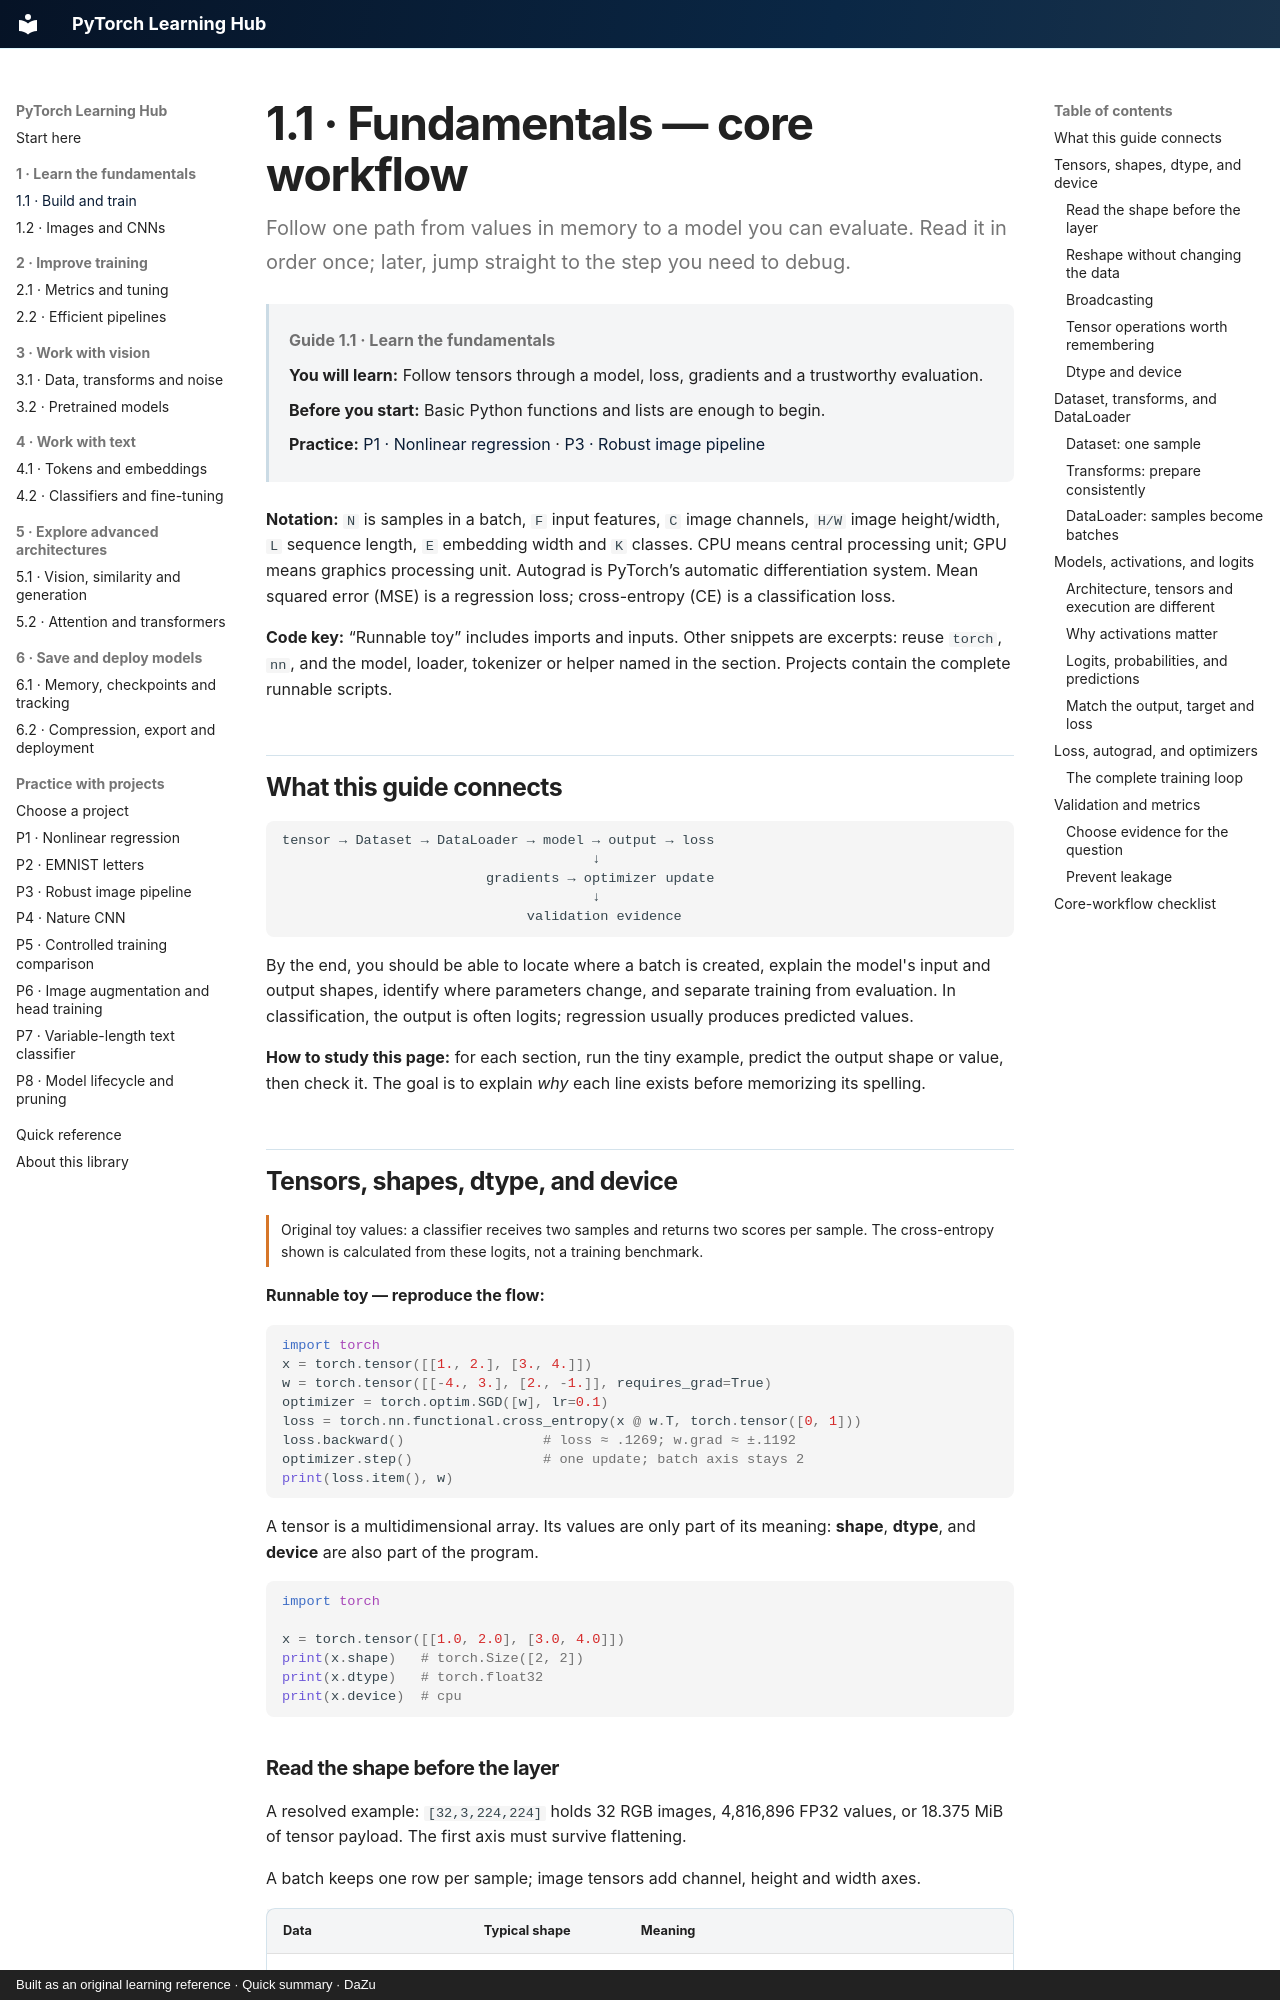

repository: danielmza-web/pytorch-learning-hub · page: guides/fundamentals/core-workflow/index.html · generator: mkdocs · copyright: Built as an original learning reference · Quick summary · DaZu

---
title: 1.1 · Build and train
study_context: PyTorch Fundamentals
tags:
  - fundamentals
  - tensors
  - training
guide_id: "1.1"
last_reviewed: 2026-10-11
---

# 1.1 · Fundamentals — core workflow {#fundamentals-core-workflow}

Follow one path from values in memory to a model you can evaluate. Read it in order once; later, jump straight to the step you need to debug.
{ .page-lead }

<div class="learning-context" data-guide-id="1.1" markdown="1">

**Guide 1.1 · Learn the fundamentals**
{ .learning-location }

**You will learn:** Follow tensors through a model, loss, gradients and a trustworthy evaluation.

**Before you start:** Basic Python functions and lists are enough to begin.

**Practice:** [P1 · Nonlinear regression](../../projects/regression.md) · [P3 · Robust image pipeline](../../projects/robust-image-pipeline.md)

</div>

**Notation:** `N` is samples in a batch, `F` input features, `C` image channels, `H/W` image height/width, `L` sequence length, `E` embedding width and `K` classes. CPU means central processing unit; GPU means graphics processing unit. Autograd is PyTorch’s automatic differentiation system. Mean squared error (MSE) is a regression loss; cross-entropy (CE) is a classification loss.

**Code key:** “Runnable toy” includes imports and inputs. Other snippets are excerpts: reuse `torch`, `nn`, and the model, loader, tokenizer or helper named in the section. Projects contain the complete runnable scripts.

## What this guide connects

```text
tensor → Dataset → DataLoader → model → output → loss
                                      ↓
                         gradients → optimizer update
                                      ↓
                              validation evidence
```

By the end, you should be able to locate where a batch is created, explain the model's input and output shapes, identify where parameters change, and separate training from evaluation. In classification, the output is often logits; regression usually produces predicted values.

**How to study this page:** for each section, run the tiny example, predict the output shape or value, then check it. The goal is to explain *why* each line exists before memorizing its spelling.



## Tensors, shapes, dtype, and device

<p class="visual-caption">Original toy values: a classifier receives two samples and returns two scores per sample. The cross-entropy shown is calculated from these logits, not a training benchmark.</p>

**Runnable toy — reproduce the flow:**

```python
import torch
x = torch.tensor([[1., 2.], [3., 4.]])
w = torch.tensor([[-4., 3.], [2., -1.]], requires_grad=True)
optimizer = torch.optim.SGD([w], lr=0.1)
loss = torch.nn.functional.cross_entropy(x @ w.T, torch.tensor([0, 1]))
loss.backward()                 # loss ≈ .1269; w.grad ≈ ±.1192
optimizer.step()                # one update; batch axis stays 2
print(loss.item(), w)
```

A tensor is a multidimensional array. Its values are only part of its meaning: **shape**, **dtype**, and **device** are also part of the program.

```python
import torch

x = torch.tensor([[1.0, 2.0], [3.0, 4.0]])
print(x.shape)   # torch.Size([2, 2])
print(x.dtype)   # torch.float32
print(x.device)  # cpu
```
